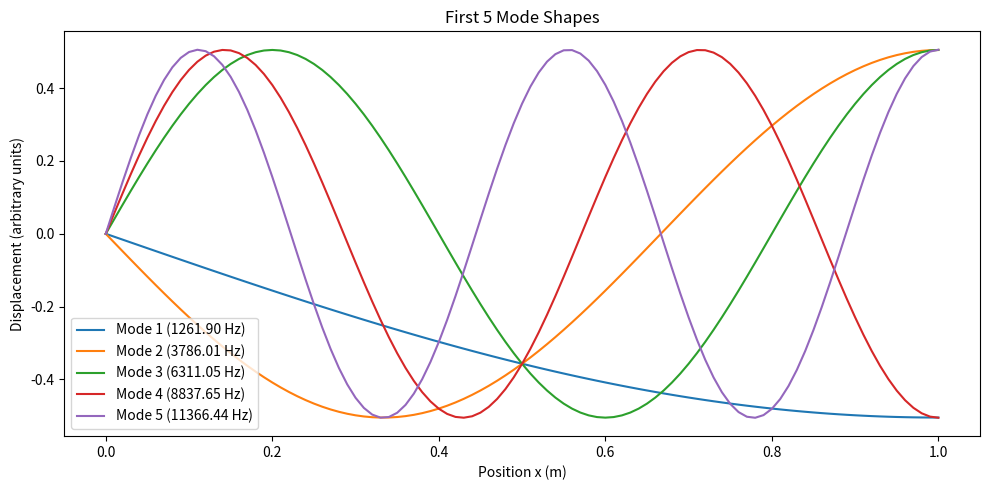

Reproduce this figure in Python.
import numpy as np
import scipy.linalg as la
import matplotlib.pyplot as plt
import time

start_time = time.perf_counter()
# =================================================================
# 1. INPUT PARAMETERS
# =================================================================

# Material and Geometry
E = 2.0e11      # Young's Modulus (Pa)
rho = 7850      # Density (kg/m^3)
A = 0.001       # Cross-sectional Area (m^2)
L = 1.0         # Total Length of the Bar (m)

# FEM Discretization
Nel = 100        # Number of Elements
Nnodes = Nel + 1
DOF = Nnodes

# Element properties
Le = L / Nel    # Length of a single element

# =================================================================
# 2. GAUSSIAN QUADRATURE SETUP (User-Defined N_ip)
# =================================================================

# --> DEFINE NUMBER OF INTEGRATION POINTS HERE <--
N_ip = 2  # Options: 1, 2, or 3 (2 is typically used for exact integration)

def get_gauss_data(N_ip):
    """Returns Gauss points (xi) and weights (w) for a given N_ip."""
    if N_ip == 1:
        # Integrates polynomial up to degree 1
        xi = np.array([0.0])
        w = np.array([2.0])
    elif N_ip == 2:
        # Integrates polynomial up to degree 3 (Exact for consistent Mass Matrix)
        xi = np.array([-1.0 / np.sqrt(3), 1.0 / np.sqrt(3)])
        w = np.array([1.0, 1.0])
    elif N_ip == 3:
        # Integrates polynomial up to degree 5 (Higher order for future use)
        xi = np.array([-np.sqrt(3/5), 0.0, np.sqrt(3/5)])
        w = np.array([5/9, 8/9, 5/9])
    else:
        raise ValueError("N_ip must be 1, 2, or 3 for this simplified code.")
    return xi, w

try:
    xi_points, weights = get_gauss_data(N_ip)
except ValueError as e:
    print(f"Error: {e}")
    exit()

# Jacobian (J) for 1D element: dx = J * d(xi)
J = Le / 2

# =================================================================
# 3. GLOBAL ASSEMBLY (using Numerical Integration)
# =================================================================

# Function to get Shape Functions N(xi) and Strain-Displacement B
def get_element_matrices(xi):
    """Calculates N and B matrices at a given integration point xi."""
    
    # Shape Functions N (1x2 vector)
    N1 = 0.5 * (1 - xi)
    N2 = 0.5 * (1 + xi)
    N = np.array([N1, N2])
    
    # Derivative of Shape Functions w.r.t. xi
    dN_dxi = np.array([-0.5, 0.5])
    
    # Strain-Displacement Matrix B (1x2 vector)
    B = dN_dxi / J
    
    return N, B

# Initialize Global Matrices
K_global = np.zeros((DOF, DOF))
M_global = np.zeros((DOF, DOF))

# Assembly Loop
for e in range(Nel):
    Ke = np.zeros((2, 2))
    Me = np.zeros((2, 2))

    # --- Numerical Integration Loop (over Gauss points) ---
    for i in range(N_ip):
        xi = xi_points[i]
        w = weights[i]

        # Get the matrices at the current Gauss point
        N, B = get_element_matrices(xi)

        # Integrate Stiffness Matrix: Ke += (B^T * E * A * B) * w * J
        Ke += (B[:, np.newaxis] @ B[np.newaxis, :]) * (E * A) * w * J

        # Integrate Mass Matrix: Me += (N^T * rho * A * N) * w * J
        Me += (N[:, np.newaxis] @ N[np.newaxis, :]) * (rho * A) * w * J
        
    # Global DOFs for the current element
    n1 = e
    n2 = e + 1

    # Assembly
    K_global[n1:n2+1, n1:n2+1] += Ke
    M_global[n1:n2+1, n1:n2+1] += Me


# print(Me, "\n", M_global)

# =================================================================
# 4. BOUNDARY CONDITIONS (Fixed-Free Bar)
# =================================================================

# Apply Fixed-Free BC: Node 0 (x=0) is fixed
constrained_dof = [0]
free_dof = np.setdiff1d(np.arange(DOF), constrained_dof)

# Reduced Global Matrices (K* and M*)
K_reduced = K_global[np.ix_(free_dof, free_dof)]
M_reduced = M_global[np.ix_(free_dof, free_dof)]

# =================================================================
# 5. EIGENVALUE PROBLEM SOLUTION
# =================================================================

eigenvalues, eigenvectors_reduced = la.eigh(K_reduced, M_reduced)
omega_squared = np.real(eigenvalues)
natural_frequencies = np.sqrt(omega_squared) / (2 * np.pi)

# print("Eigenvalues (omega^2):", omega_squared)
# print("Eignenvectors (reduced):", eigenvectors_reduced)

end_time = time.perf_counter()
print(f"Computation Time: {end_time - start_time:.4f} seconds")
# =================================================================
# 6. RESULTS AND PLOTTING
# =================================================================

print("="*70)
print(f"Dynamic FEM (Gaussian Quadrature) of a 1D Bar (Nel={Nel})")
print(f"Integration Points (N_ip): {N_ip}")
print("="*70)

# Display Frequencies
print(f"{'Mode':<5} | {'Natural Frequency (Hz)':<25}")
print("-" * 70)
for i in range(5):
    print(f"{i+1:<5} | {natural_frequencies[i]:<25.4f}")
print("="*70)

# Theoretical Frequencies for comparison
c = np.sqrt(E/rho)
f_theory = (2 * np.arange(1, 6) - 1) * (1 / (4 * L)) * c
print(f"Theoretical Frequencies (Hz): {f_theory}")

# Plotting Mode Shapes
# fig, axes = plt.subplots(1, 3, figsize=(15, 4))
plt.figure(figsize=(10, 5))
x_nodes = np.linspace(0, L, Nnodes)

for i in range(5):
    mode_shape = np.insert(eigenvectors_reduced[:, i], 0, 0)
    plt.plot(x_nodes, mode_shape, label=f"Mode {i+1} ({natural_frequencies[i]:.2f} Hz)")

plt.xlabel('Position x (m)')
plt.ylabel('Displacement (arbitrary units)')
plt.title('First 5 Mode Shapes')
plt.legend()
plt.tight_layout()
plt.savefig(r'C:\Users\<user>\OneDrive - IIT Hyderabad\Mtech Aerospace Engineering\Semester 3\Project Thesis\Results\ModeShapes.jpeg', format='jpeg', dpi=600)
plt.show()
